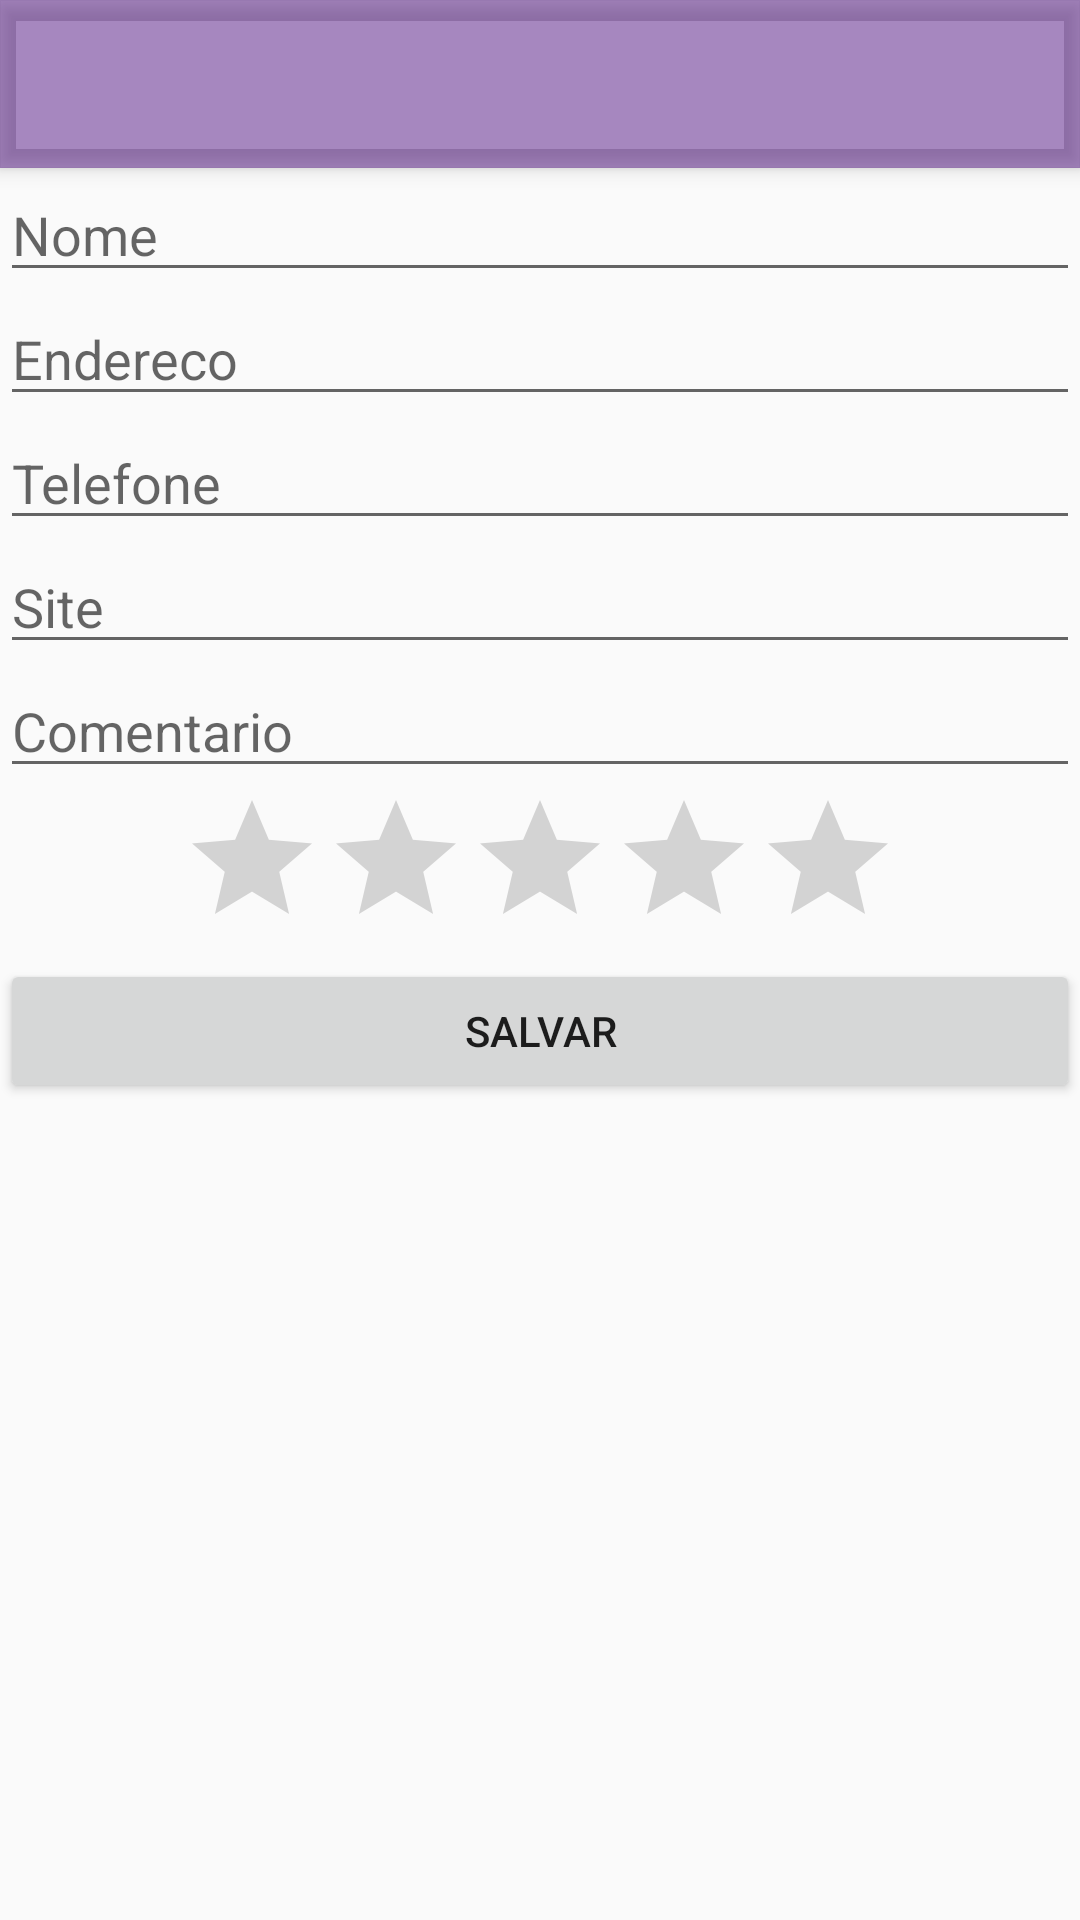

Produce the Android XML layout that renders to this screen, including the resource entries it uses.
<!-- AndroidManifest.xml: activity theme AppTheme.NoActionBar -->
<!-- res/layout/activity_fomulario.xml -->
<?xml version="1.0" encoding="utf-8"?>
<android.support.design.widget.CoordinatorLayout
        xmlns:android="http://schemas.android.com/apk/res/android"
        xmlns:app="http://schemas.android.com/apk/res-auto"
        xmlns:tools="http://schemas.android.com/tools"
        android:layout_width="match_parent"
        android:layout_height="match_parent"
        tools:context=".FomularioActivity">

    <android.support.design.widget.AppBarLayout
            android:layout_height="wrap_content"
            android:layout_width="match_parent"
            android:theme="@style/AppTheme.AppBarOverlay">

        <android.support.v7.widget.Toolbar
                android:id="@+id/toolbar"
                android:layout_width="match_parent"
                android:layout_height="?attr/actionBarSize"
                android:background="@color/colorPrimary"
                app:popupTheme="@style/AppTheme.PopupOverlay"/>

    </android.support.design.widget.AppBarLayout>

    <include layout="@layout/content_fomulario"/>

</android.support.design.widget.CoordinatorLayout>
<!-- res/layout/content_fomulario.xml (included above) -->
<?xml version="1.0" encoding="utf-8"?>
<ScrollView
        xmlns:android="http://schemas.android.com/apk/res/android"
        xmlns:app="http://schemas.android.com/apk/res-auto"
        xmlns:tools="http://schemas.android.com/tools"
        android:layout_width="match_parent"
        android:layout_height="match_parent"
        app:layout_behavior="@string/appbar_scrolling_view_behavior"
        tools:context=".FomularioActivity"
        tools:showIn="@layout/activity_fomulario">

        <LinearLayout
                xmlns:android="http://schemas.android.com/apk/res/android"
                android:layout_width="match_parent"
                android:layout_height="match_parent"
                android:orientation="vertical">

                <EditText
                    android:hint="Nome"
                    android:layout_width = "match_parent"
                    android:layout_height="wrap_content"
                    android:id="@+id/formulario_nome"/>

                <EditText
                    android:hint = "Endereco"
                    android:layout_width = "match_parent"
                    android:layout_height="wrap_content"
                    android:id="@+id/formulario_endereco"/>

                <EditText
                    android:hint = "Telefone"
                    android:layout_width = "match_parent"
                    android:layout_height="wrap_content"
                    android:id="@+id/formulario_telefone"/>

                <EditText
                    android:hint = "Site"
                    android:layout_width = "match_parent"
                    android:layout_height="wrap_content"
                    android:id="@+id/formulario_site"/>
                <EditText
                        android:hint = "Comentario"
                        android:layout_width = "match_parent"
                        android:layout_height="wrap_content"
                        android:id="@+id/formulario_comentario"/>

                <RatingBar
                    android:layout_width = "wrap_content"
                    android:layout_height="wrap_content"
                    android:numStars="5"
                    android:max="10"
                    android:layout_gravity="center"
                    android:id="@+id/formulario_nota"/>

                <Button android:layout_width="match_parent" android:layout_height="wrap_content"
                        android:text="SALVAR"
                        android:id="@+id/formulario_btSalvar"
                />
        </LinearLayout>
</ScrollView>
<!-- resources referenced by this layout -->
<resources>
  <color name="colorPrimary">#44440177</color>
  <style name="AppTheme.AppBarOverlay" parent="ThemeOverlay.AppCompat.Dark.ActionBar" />
  <style name="AppTheme.PopupOverlay" parent="ThemeOverlay.AppCompat.Light" />
  <style name="AppTheme.NoActionBar">
          <item name="windowActionBar">false</item>
          <item name="windowNoTitle">true</item>
      </style>
</resources>
